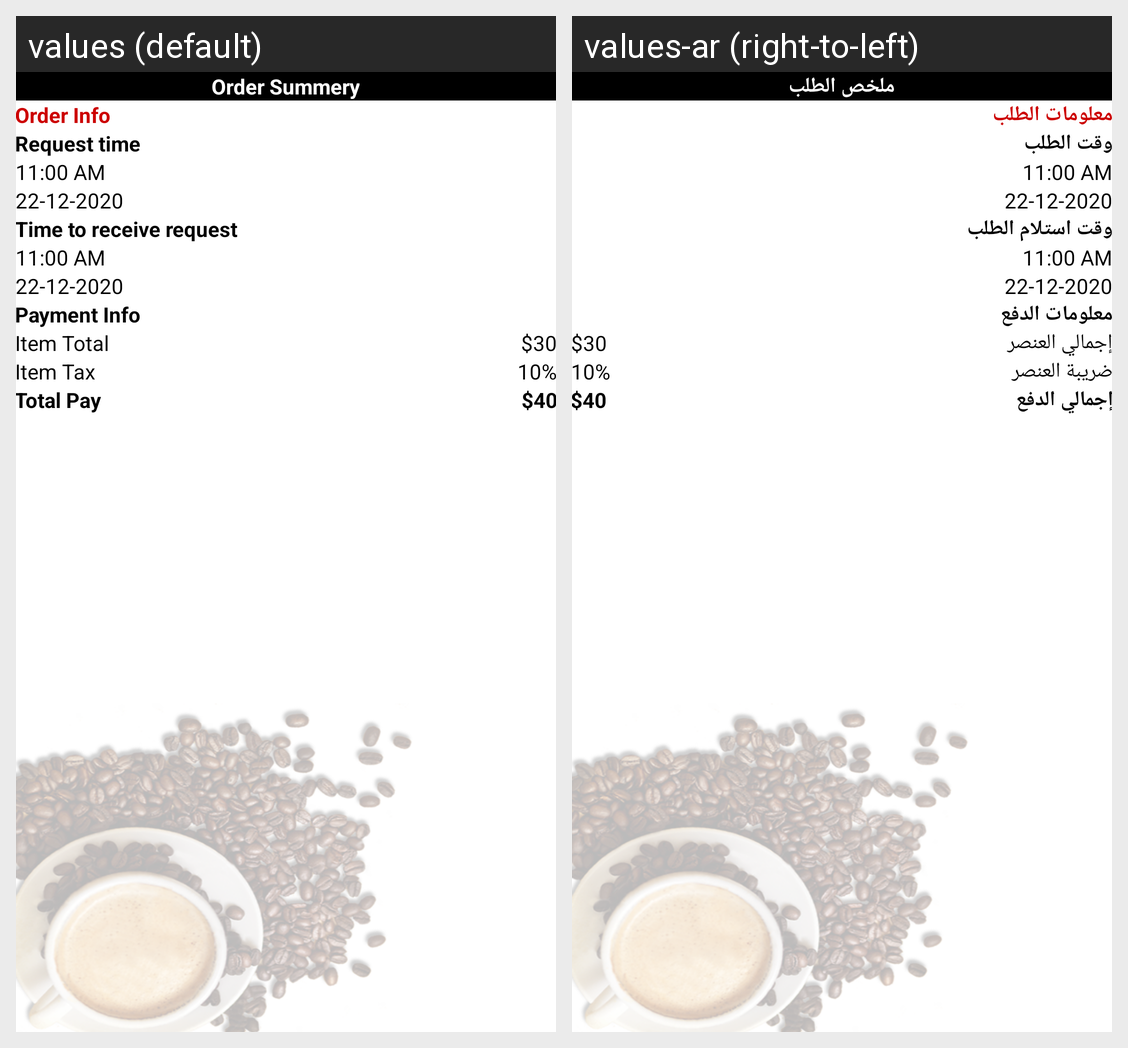

Translations of the strings shown on this Android screen, per locale in the grid:
Android screen res/layout/fragment_order_summery.xml rendered under 2 locales, left to right: values (default), values-ar (right-to-left). Device: Nexus 5 (rendered at 1080×1920; each locale shown at half size, 540×960, under a caption strip naming it); theme AppTheme.
Strings drawn on this screen, with the default value and each locale's value (text and hints the layout hard-codes, and strings that could not be matched under every locale, appear in the picture but are not listed):

order_summery
  values: Order Summery
  values-ar: ملخص الطلب

order_info
  values: Order Info
  values-ar: معلومات الطلب

request_ime
  values: Request time
  values-ar: وقت الطلب

time_receivve_request
  values: Time to receive request
  values-ar: وقت استلام الطلب

payment_info
  values: Payment Info
  values-ar: معلومات الدفع

item_total
  values: Item Total
  values-ar: إجمالي العنصر

item_tax
  values: Item Tax
  values-ar: ضريبة العنصر

total_pay
  values: Total Pay
  values-ar: إجمالي الدفع
